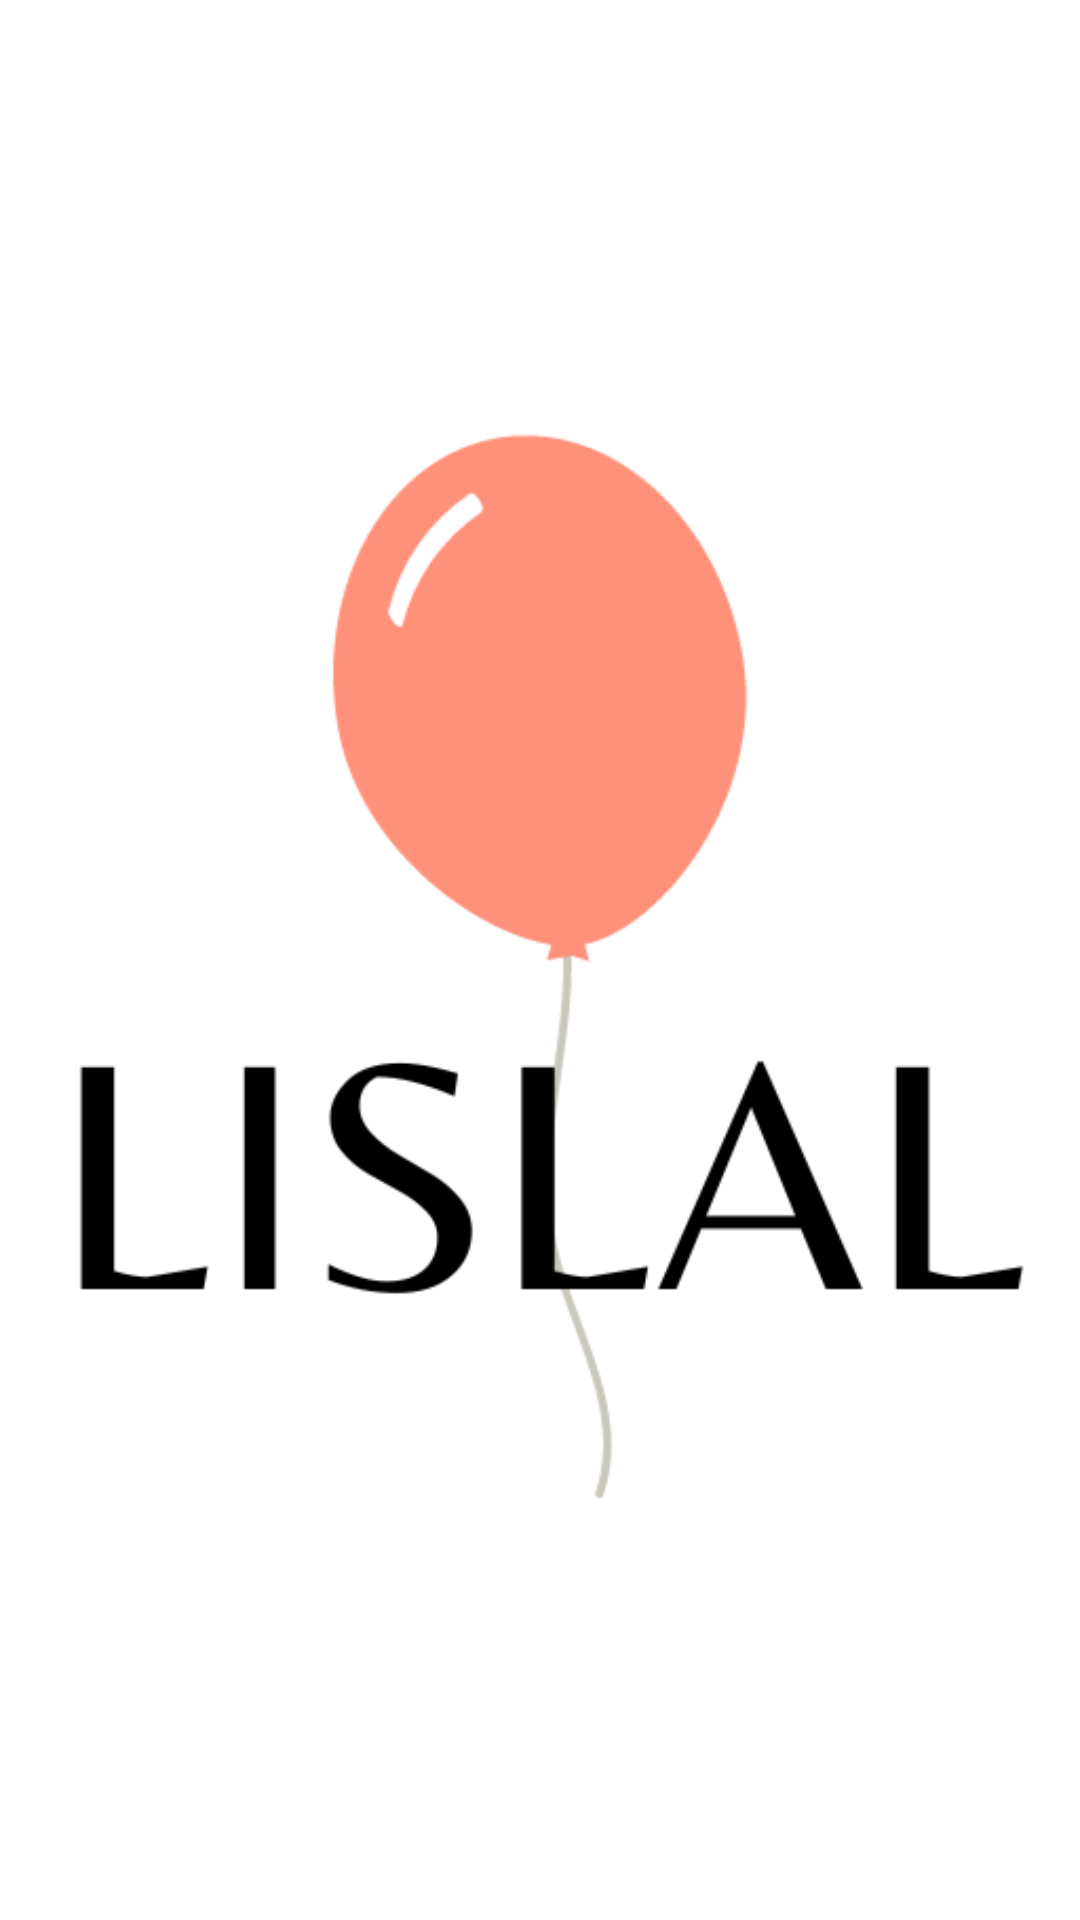

Here is an Android app screen rendered from its layout file. Give the layout XML and the strings, colors and styles it references.
<!-- AndroidManifest.xml: activity theme Theme.FlippingSplash -->
<!-- res/layout/activity_first_splash.xml -->
<?xml version="1.0" encoding="utf-8"?>
<FrameLayout xmlns:android="http://schemas.android.com/apk/res/android"
    android:layout_width="match_parent"
    android:layout_height="match_parent"
    xmlns:tools="http://schemas.android.com/tools"
    android:background="@android:color/white">

    <ImageView
        android:id="@+id/logoImageView"
        android:layout_width="wrap_content"
        android:layout_height="wrap_content"
        android:src="@drawable/lislal_logo"
        android:contentDescription="@null"
        tools:ignore="ImageContrastCheck"
    android:layout_gravity="center" />
</FrameLayout>
<!-- resources referenced by this layout -->
<resources>
  <!-- drawable lislal_logo: png bitmap (drawable, 18251 bytes) -->
  <style name="Theme.FlippingSplash" parent="Theme.MaterialComponents.Light.NoActionBar">
          <item name="android:windowDisablePreview">true</item>
          <item name="android:windowBackground">#FEFEFE</item>
          <item name="windowSplashScreenAnimatedIcon">@drawable/lislal_logo</item>
          <item name="windowSplashScreenBackground">#FEFEFE</item>
          <item name="postSplashScreenTheme">@style/Theme.FlippingMedicalSuppliesAssistant</item>
      </style>
  <style name="Theme.FlippingMedicalSuppliesAssistant" parent="Theme.MaterialComponents.Light.NoActionBar">
          
          <item name="colorPrimary">#006D77</item>
          <item name="colorOnPrimary">#FFFFFF</item>
          <item name="colorPrimaryVariant">#004D51</item>
  
          <item name="colorSecondary">#EF476F</item>
          <item name="colorOnSecondary">#FFFFFF</item>
          <item name="colorSecondaryVariant">#A12448</item>
  
          
          <item name="android:windowBackground">#FEFEFE</item>
          <item name="colorSurface">#FFFFFF</item>
          <item name="colorOnSurface">#222222</item>
  
          
          <item name="colorError">#B00020</item>
          <item name="colorOnError">#FFFFFF</item>
      </style>
</resources>
